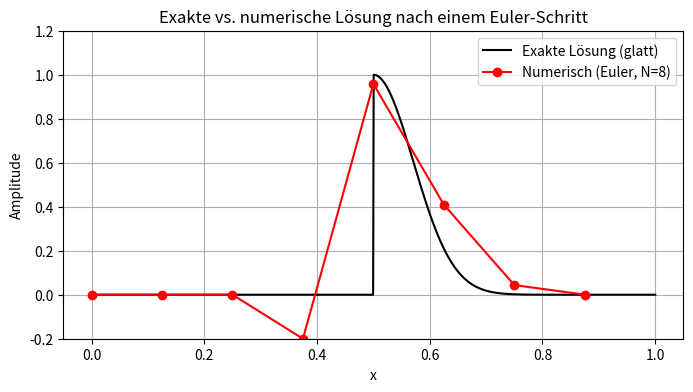

Write Python code to recreate this figure.
import numpy as np
import matplotlib.pyplot as plt

# Parameter
N = 8
L = 1.0
x = np.linspace(0, L, N, endpoint=False)
dx = L / N
dt = 0.4 * dx
c = 1.0
sigma = 0.1
x0 = 0.5
t = 0  # KEINE Verschiebung, nur Approximation sichtbar

# Anfangszustand
u0 = np.exp(-((x - x0) % L) ** 2 / sigma**2)

# Exakte Lösung (glatt)
x_fine = np.linspace(0, L, 1000)
u_exact = np.exp(-((x_fine - x0) % L) ** 2 / sigma**2)

# Euler-Approximation (eine Zeitschritt, keine Verschiebung)
def euler_step(u):
    dudx = (np.roll(u, -1) - np.roll(u, 1)) / (2 * dx)
    return u - c * dt * dudx

u1 = euler_step(u0)

# Plot
plt.figure(figsize=(8, 4))
plt.plot(x_fine, u_exact, 'k-', label='Exakte Lösung (glatt)')
plt.plot(x, u1, 'ro-', label='Numerisch (Euler, N=8)')
plt.xlabel("x")
plt.ylabel("Amplitude")
plt.title("Exakte vs. numerische Lösung nach einem Euler-Schritt")
plt.ylim(-0.2, 1.2)
plt.legend()
plt.grid(True)
plt.show()
